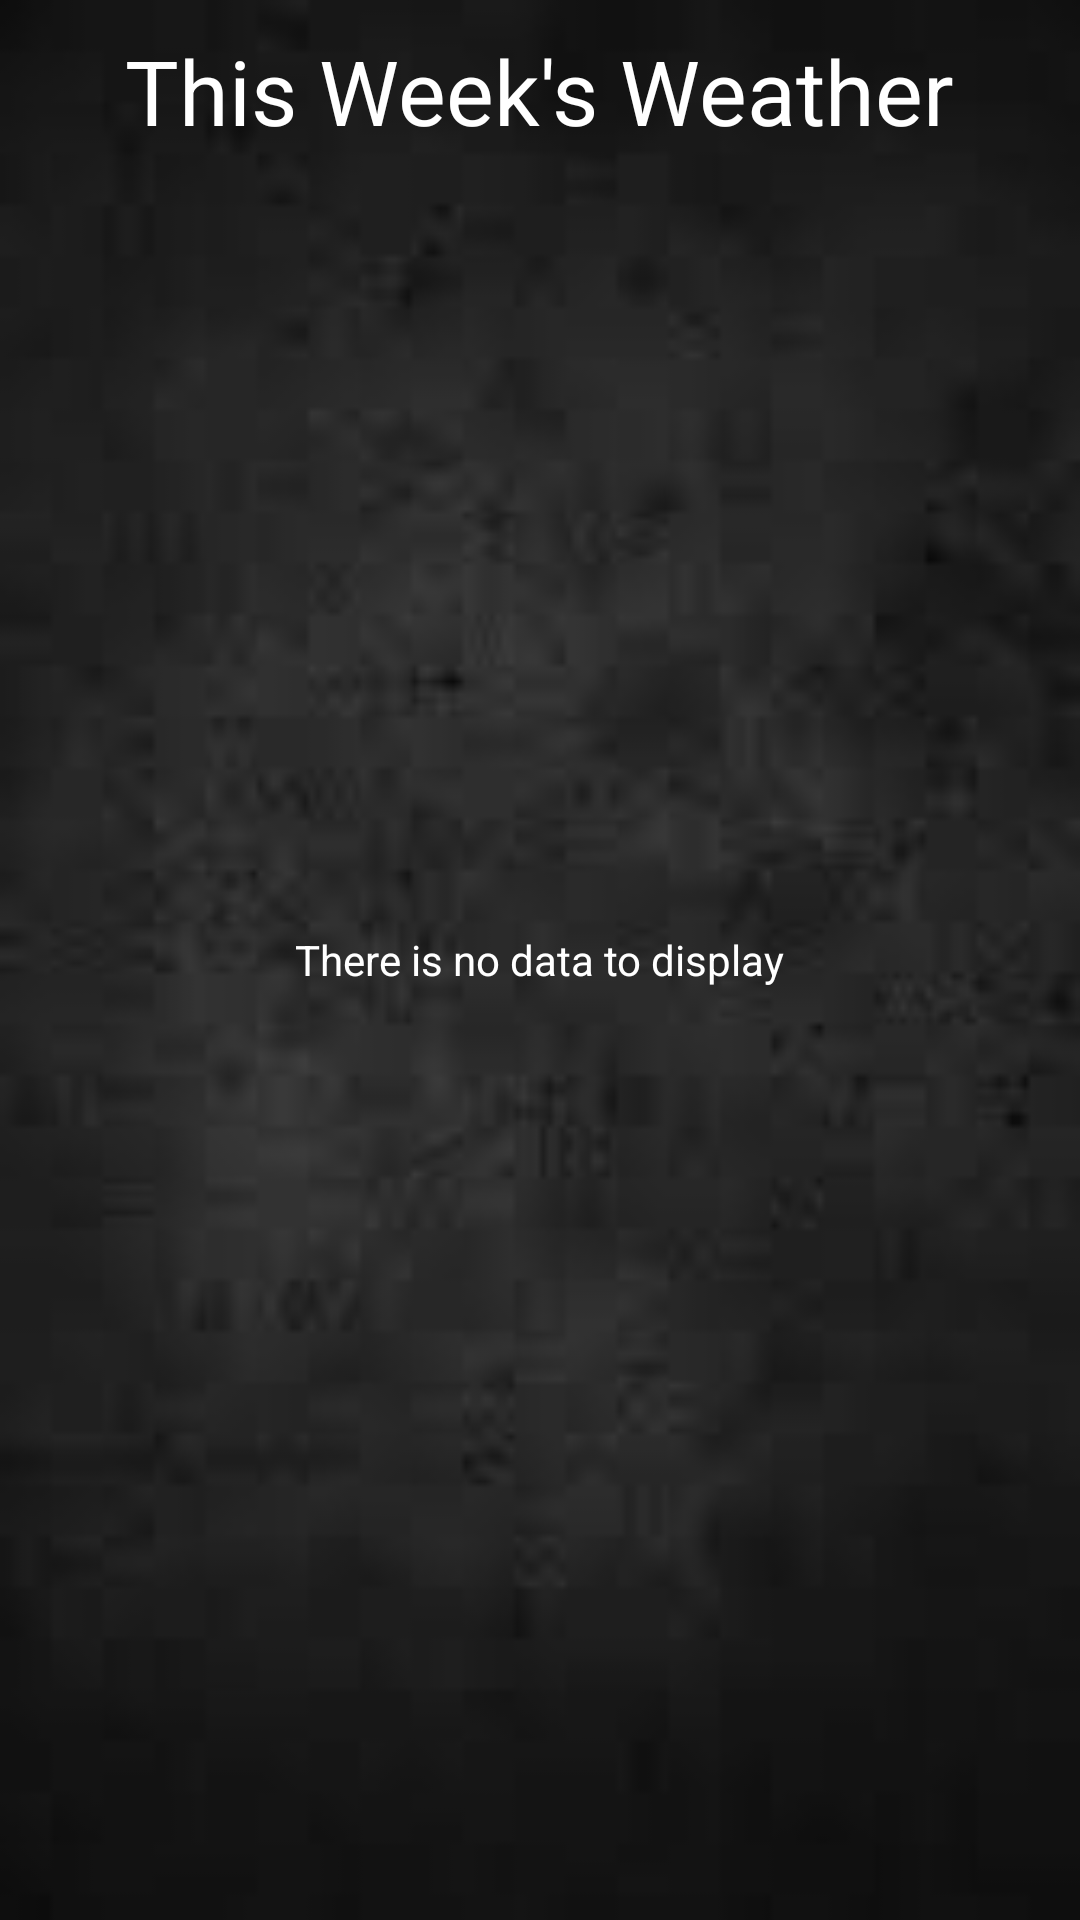

The Android layout XML behind this screen, and the referenced resources:
<!-- AndroidManifest.xml: activity theme AppTheme -->
<!-- res/layout/activity_daily_forecast.xml -->
<?xml version="1.0" encoding="utf-8"?>
<RelativeLayout xmlns:android="http://schemas.android.com/apk/res/android"
                xmlns:tools="http://schemas.android.com/tools"
                android:layout_width="match_parent"
                android:layout_height="match_parent"
                tools:context="com.google.akshay.stormy.ui.DailyForecastActivity"
                android:background="@drawable/bg_image">

    <TextView
        android:text="@string/no_daily_forecast_data"
        android:layout_width="wrap_content"
        android:layout_height="wrap_content"
        android:id="@android:id/empty"
        android:layout_centerInParent="true"
        android:layout_centerVertical="true"
        android:layout_centerHorizontal="true"
        android:textColor="#ffffff"
        />

    <ListView
        android:id="@android:id/list"
        android:layout_width="match_parent"
        android:layout_height="match_parent"
        android:layout_below="@+id/thisWeekLabel"/>

    <TextView
        android:text="This Week's Weather"
        android:layout_width="wrap_content"
        android:layout_height="wrap_content"
        android:id="@+id/thisWeekLabel"
        android:layout_alignParentTop="true"
        android:layout_centerVertical="false"
        android:layout_centerHorizontal="true"
        android:layout_centerInParent="false"
        android:textColor="#ffffffff"
        android:textSize="30sp"
        android:layout_marginTop="10dp"/>

</RelativeLayout>
<!-- resources referenced by this layout -->
<resources>
  <!-- drawable bg_image: jpeg bitmap (drawable, 1868 bytes) -->
  <string name="no_daily_forecast_data">There is no data to display</string>
  <style name="AppTheme" parent="Theme.AppCompat.Light.NoActionBar">
          
          <item name="colorPrimary">@color/colorPrimary</item>
          <item name="colorPrimaryDark">#000000</item>
          <item name="colorAccent">@color/colorAccent</item>
      </style>
  <!-- not gathered from this repository: default colours our renderer supplied (Android Studio template values) -->
  <color name="colorPrimary">#FF6200EE</color>
  <color name="colorAccent">#FF03DAC5</color>
</resources>
